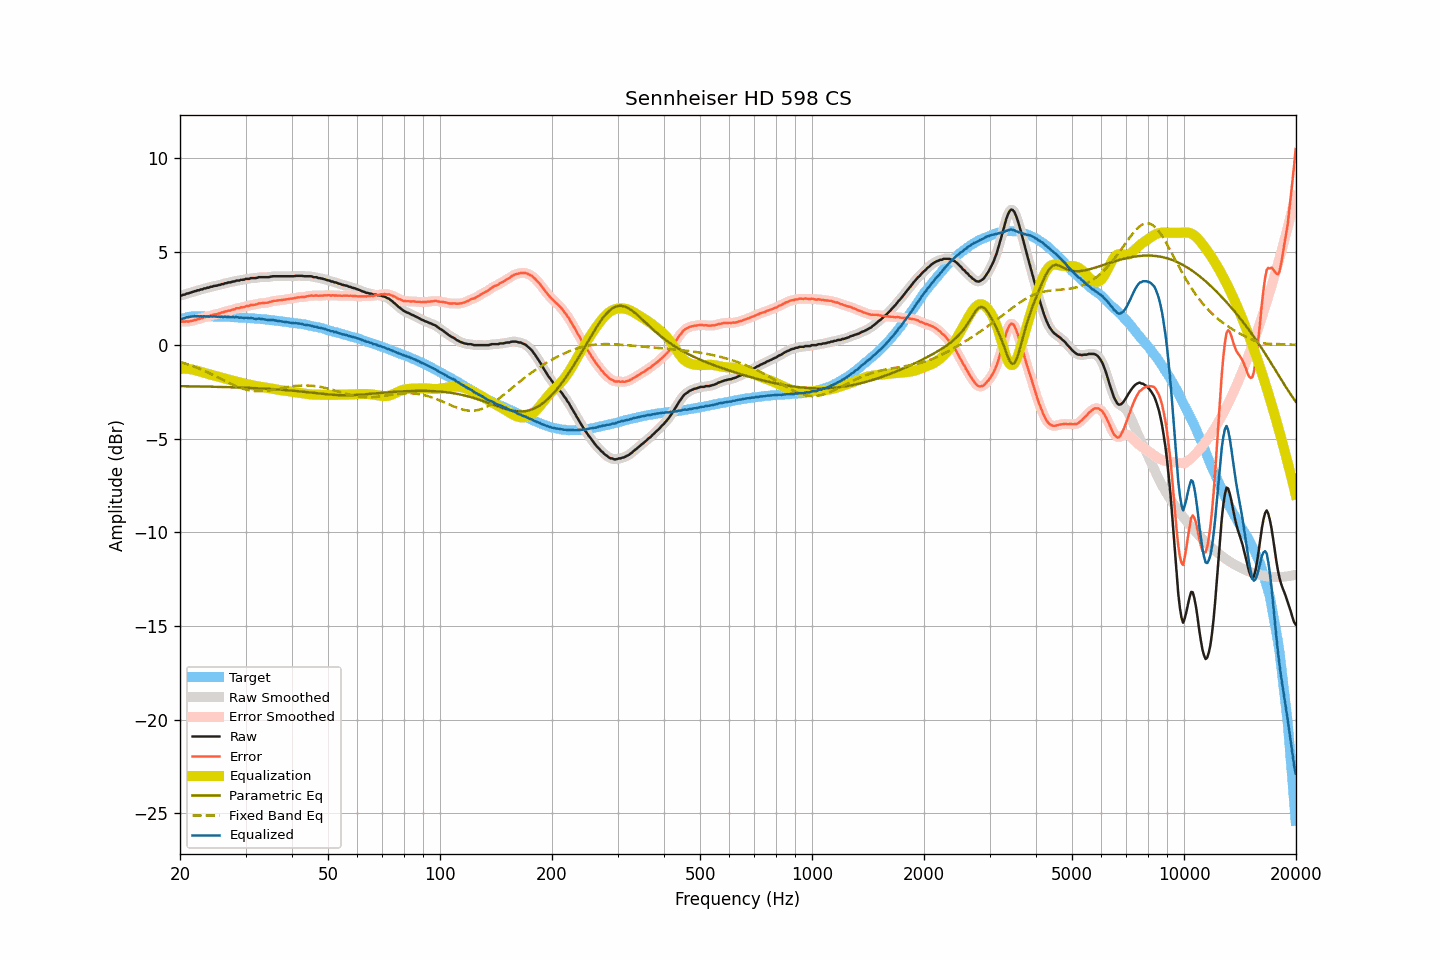

The data file committed next to this chart (first rows):
frequency, raw, smoothed, error, error_smoothed, equalization, parametric_eq, fixed_band_eq, equalized_raw, equalized_smoothed, target
20.00, 2.65, 2.64, 1.28, 1.27, -1.27, -2.19, -0.89, 1.38, 1.38, 1.37
20.20, 2.65, 2.66, 1.25, 1.26, -1.26, -2.19, -0.92, 1.39, 1.40, 1.40
20.40, 2.69, 2.68, 1.26, 1.26, -1.26, -2.19, -0.94, 1.43, 1.43, 1.43
20.61, 2.70, 2.71, 1.25, 1.26, -1.26, -2.19, -0.97, 1.44, 1.45, 1.45
20.81, 2.75, 2.74, 1.27, 1.26, -1.26, -2.20, -1.00, 1.49, 1.48, 1.48
21.02, 2.76, 2.76, 1.25, 1.26, -1.27, -2.20, -1.03, 1.49, 1.49, 1.51
21.23, 2.79, 2.79, 1.27, 1.27, -1.28, -2.20, -1.06, 1.51, 1.51, 1.52
21.44, 2.82, 2.82, 1.29, 1.29, -1.29, -2.20, -1.09, 1.53, 1.53, 1.53
21.66, 2.84, 2.84, 1.30, 1.31, -1.31, -2.20, -1.12, 1.53, 1.54, 1.54
21.87, 2.88, 2.87, 1.34, 1.34, -1.33, -2.20, -1.15, 1.55, 1.54, 1.54
22.09, 2.89, 2.90, 1.35, 1.35, -1.35, -2.20, -1.19, 1.54, 1.54, 1.54
22.31, 2.93, 2.92, 1.39, 1.38, -1.38, -2.21, -1.22, 1.55, 1.54, 1.54
22.54, 2.93, 2.94, 1.39, 1.40, -1.40, -2.21, -1.26, 1.53, 1.54, 1.54
22.76, 2.98, 2.97, 1.44, 1.43, -1.43, -2.21, -1.29, 1.55, 1.54, 1.54
22.99, 2.98, 2.99, 1.45, 1.46, -1.46, -2.21, -1.33, 1.52, 1.54, 1.53
23.22, 3.03, 3.02, 1.50, 1.49, -1.48, -2.21, -1.37, 1.55, 1.54, 1.53
23.45, 3.03, 3.04, 1.50, 1.51, -1.51, -2.21, -1.41, 1.53, 1.53, 1.53
23.69, 3.07, 3.06, 1.54, 1.53, -1.53, -2.22, -1.45, 1.54, 1.53, 1.53
23.92, 3.07, 3.08, 1.54, 1.55, -1.55, -2.22, -1.49, 1.52, 1.53, 1.53
24.16, 3.12, 3.11, 1.58, 1.57, -1.58, -2.22, -1.53, 1.54, 1.53, 1.54
24.40, 3.12, 3.13, 1.58, 1.60, -1.60, -2.22, -1.57, 1.52, 1.53, 1.54
24.65, 3.16, 3.15, 1.63, 1.62, -1.62, -2.22, -1.61, 1.54, 1.53, 1.53
24.89, 3.17, 3.17, 1.64, 1.64, -1.64, -2.23, -1.65, 1.53, 1.53, 1.53
25.14, 3.18, 3.19, 1.66, 1.66, -1.66, -2.23, -1.70, 1.52, 1.52, 1.52
25.39, 3.21, 3.21, 1.69, 1.68, -1.69, -2.23, -1.74, 1.52, 1.52, 1.52
25.65, 3.22, 3.22, 1.70, 1.71, -1.71, -2.23, -1.78, 1.51, 1.51, 1.52
25.91, 3.26, 3.25, 1.75, 1.74, -1.74, -2.23, -1.83, 1.52, 1.52, 1.51
26.16, 3.26, 3.27, 1.75, 1.76, -1.76, -2.24, -1.87, 1.50, 1.51, 1.51
26.43, 3.31, 3.30, 1.80, 1.79, -1.78, -2.24, -1.91, 1.53, 1.52, 1.51
26.69, 3.31, 3.32, 1.80, 1.81, -1.81, -2.24, -1.96, 1.50, 1.51, 1.51
26.96, 3.35, 3.34, 1.84, 1.83, -1.83, -2.24, -2.00, 1.52, 1.51, 1.51
27.23, 3.35, 3.36, 1.84, 1.85, -1.86, -2.25, -2.04, 1.49, 1.50, 1.51
27.50, 3.37, 3.37, 1.87, 1.87, -1.88, -2.25, -2.08, 1.49, 1.49, 1.50
27.77, 3.40, 3.39, 1.91, 1.90, -1.90, -2.25, -2.12, 1.50, 1.49, 1.49
28.05, 3.40, 3.42, 1.91, 1.93, -1.92, -2.25, -2.16, 1.48, 1.49, 1.49
28.33, 3.45, 3.43, 1.97, 1.95, -1.94, -2.26, -2.20, 1.51, 1.49, 1.48
28.62, 3.45, 3.45, 1.97, 1.97, -1.97, -2.26, -2.23, 1.48, 1.48, 1.48
28.90, 3.45, 3.47, 1.97, 1.99, -1.99, -2.26, -2.26, 1.46, 1.48, 1.48
29.19, 3.49, 3.47, 2.03, 2.00, -2.01, -2.27, -2.29, 1.48, 1.46, 1.46
29.48, 3.49, 3.49, 2.02, 2.03, -2.03, -2.27, -2.32, 1.46, 1.46, 1.47
29.78, 3.50, 3.51, 2.04, 2.05, -2.05, -2.27, -2.35, 1.45, 1.46, 1.46
30.08, 3.54, 3.52, 2.08, 2.06, -2.07, -2.28, -2.37, 1.47, 1.45, 1.46
30.38, 3.54, 3.54, 2.09, 2.09, -2.09, -2.28, -2.39, 1.45, 1.45, 1.45
30.68, 3.54, 3.56, 2.09, 2.11, -2.11, -2.28, -2.41, 1.43, 1.45, 1.45
30.99, 3.58, 3.57, 2.15, 2.13, -2.13, -2.29, -2.43, 1.45, 1.44, 1.43
31.30, 3.58, 3.58, 2.15, 2.14, -2.15, -2.29, -2.44, 1.43, 1.43, 1.43
31.61, 3.58, 3.58, 2.15, 2.16, -2.16, -2.29, -2.45, 1.42, 1.42, 1.43
31.93, 3.58, 3.59, 2.16, 2.17, -2.18, -2.30, -2.45, 1.40, 1.41, 1.42
32.24, 3.60, 3.60, 2.20, 2.19, -2.20, -2.30, -2.46, 1.40, 1.41, 1.40
32.57, 3.63, 3.62, 2.23, 2.22, -2.21, -2.31, -2.46, 1.42, 1.41, 1.40
32.89, 3.63, 3.63, 2.23, 2.23, -2.22, -2.31, -2.46, 1.41, 1.41, 1.40
33.22, 3.63, 3.63, 2.24, 2.24, -2.23, -2.32, -2.46, 1.40, 1.40, 1.39
33.55, 3.63, 3.63, 2.25, 2.25, -2.25, -2.32, -2.45, 1.38, 1.38, 1.38
33.89, 3.63, 3.63, 2.26, 2.25, -2.26, -2.33, -2.44, 1.37, 1.36, 1.37
34.23, 3.63, 3.63, 2.26, 2.26, -2.28, -2.33, -2.43, 1.35, 1.35, 1.37
34.57, 3.63, 3.64, 2.28, 2.28, -2.29, -2.34, -2.42, 1.34, 1.34, 1.35
34.92, 3.65, 3.65, 2.31, 2.30, -2.31, -2.34, -2.41, 1.34, 1.34, 1.34
35.27, 3.67, 3.67, 2.33, 2.33, -2.32, -2.35, -2.40, 1.34, 1.34, 1.34
35.62, 3.68, 3.68, 2.36, 2.35, -2.34, -2.35, -2.38, 1.34, 1.34, 1.32
35.97, 3.68, 3.68, 2.37, 2.37, -2.36, -2.36, -2.36, 1.32, 1.32, 1.31
... 635 more rows
